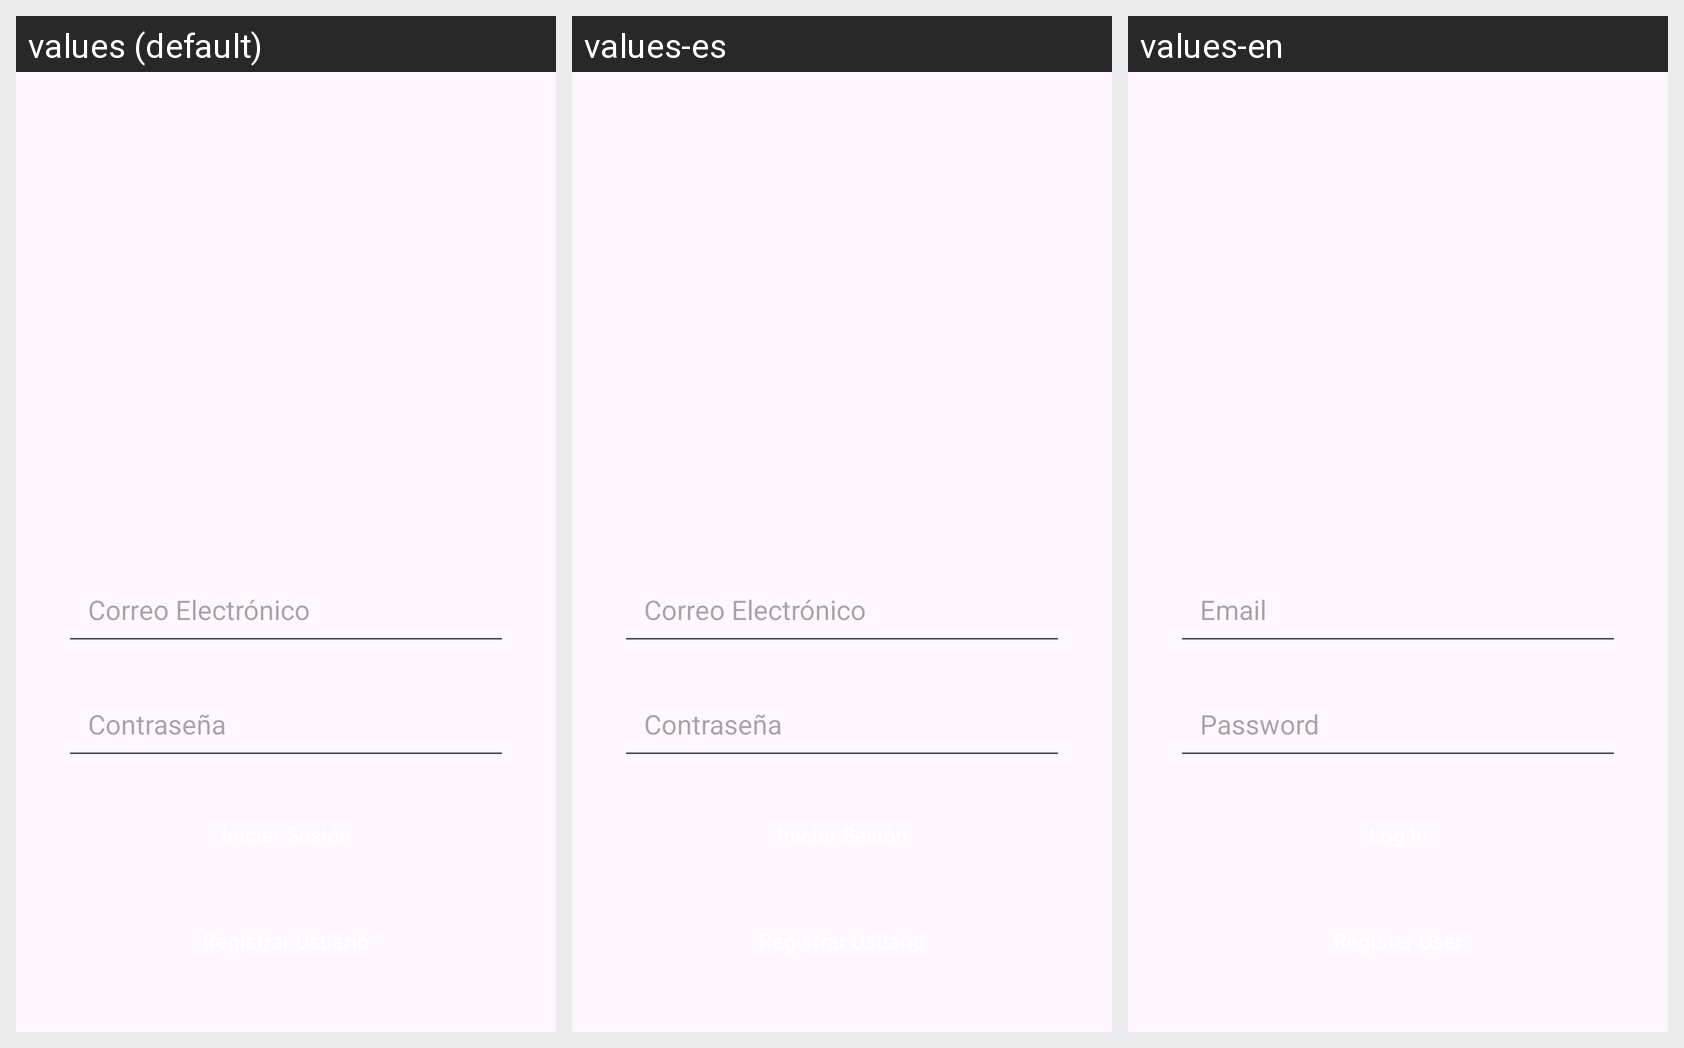

For this localized Android screen grid, give each drawn string resource with its value in every locale shown.
Android screen res/layout/activity_login.xml rendered under 3 locales, left to right: values (default), values-es, values-en. Device: Nexus 5 (rendered at 1080×1920; each locale shown at half size, 540×960, under a caption strip naming it); theme Theme.Martinez_ramirez_miguel_angel_pmdm03.
Strings drawn on this screen, with the default value and each locale's value (text and hints the layout hard-codes, and strings that could not be matched under every locale, appear in the picture but are not listed):

email
  values: Correo Electrónico
  values-es: Correo Electrónico
  values-en: Email

pass
  values: Contraseña
  values-es: Contraseña
  values-en: Password
